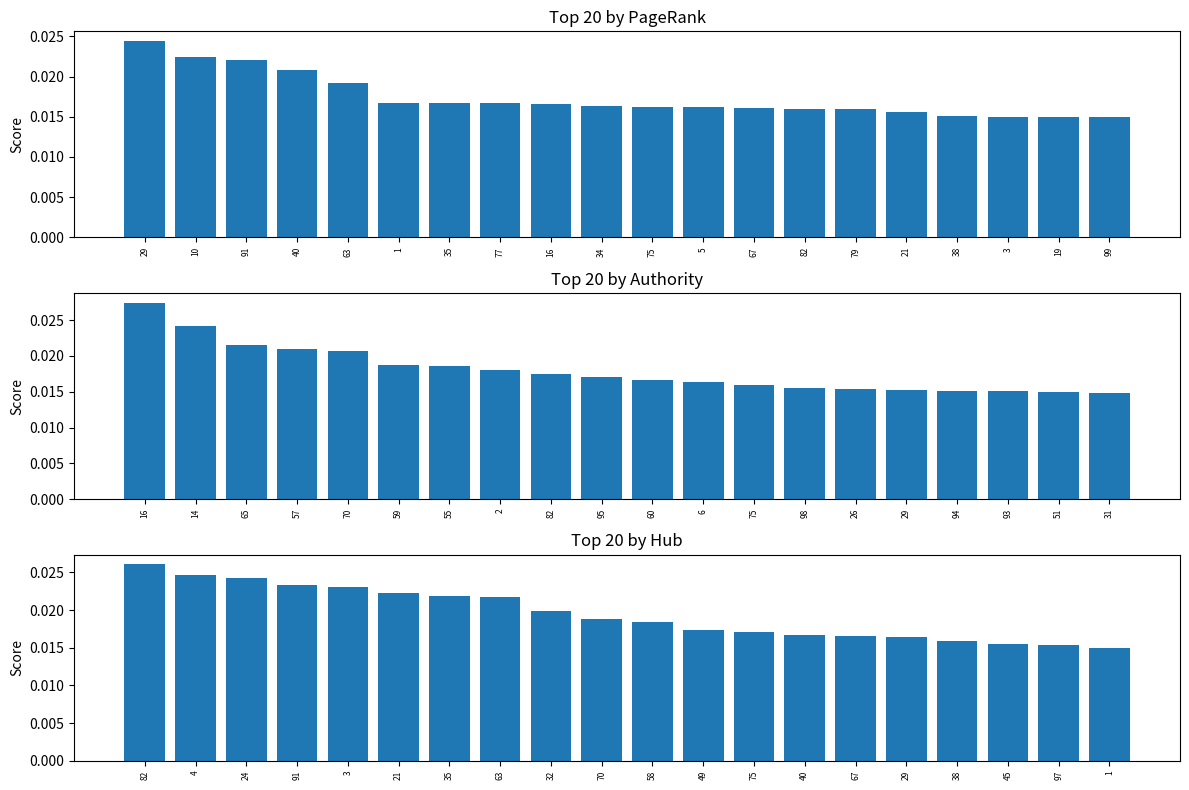

Reproduce this figure in Python.
# Take a directed graph of your choice, compute PageRank and HITS, plot the results, and then print the top-10 nodes for each metrics. For the implementation of the algorithms, see pagerank() and hits().
# Notice that both PageRank and HITS were defined for directed graphs. However you can use these algorithms also for undirected graphs: each edge is replaced by two edges with a direction.
# The scores for hubs and authorities are different when you have a directed network while, in the undirected case, you will get two identical ranking vectors. PageRank, on the other hand, does not consider outgoing links.

import networkx as nx
import matplotlib.pyplot as plt

# 1) Create or load a directed graph.
# Here, as an example, we generate a random directed graph with 100 nodes and edge probability 0.05.
# You may replace this with any DiGraph you like (e.g., loading from a file).
n = 100
p = 0.05
G = nx.gnp_random_graph(n, p, directed=True)

# 2) Compute PageRank
pr = nx.pagerank(G, alpha=0.85)

# 3) Compute HITS (authority and hub scores)
auth, hub = nx.hits(G, max_iter=100, tol=1e-6)

# 4) Sort and print top 10 nodes for each metric
def top_k(d, k=10):
    return sorted(d.items(), key=lambda x: x[1], reverse=True)[:k]

print("Top 10 by PageRank:")
for node, score in top_k(pr):
    print(f"  {node}: {score:.4f}")

print("\nTop 10 by Authority (HITS):")
for node, score in top_k(auth):
    print(f"  {node}: {score:.4f}")

print("\nTop 10 by Hub (HITS):")
for node, score in top_k(hub):
    print(f"  {node}: {score:.4f}")

# 5) Plot the distributions and highlight the top 10 for each metric
#    We will plot the top 20 for clarity.

def plot_top_scores(score_dict, title, subplot_pos):
    items = sorted(score_dict.items(), key=lambda x: x[1], reverse=True)
    top_items = items[:20]
    nodes = [str(node) for node, _ in top_items]
    scores = [score for _, score in top_items]
    plt.subplot(subplot_pos)
    plt.bar(nodes, scores)
    plt.xticks(rotation=90, fontsize=6)
    plt.title(title)
    plt.ylabel("Score")

plt.figure(figsize=(12, 8))

plot_top_scores(pr,    "Top 20 by PageRank",     311)
plot_top_scores(auth,  "Top 20 by Authority",    312)
plot_top_scores(hub,   "Top 20 by Hub",          313)

plt.tight_layout()
# plt.show()
plt.savefig("pagerank_hits_top_scores.png")
